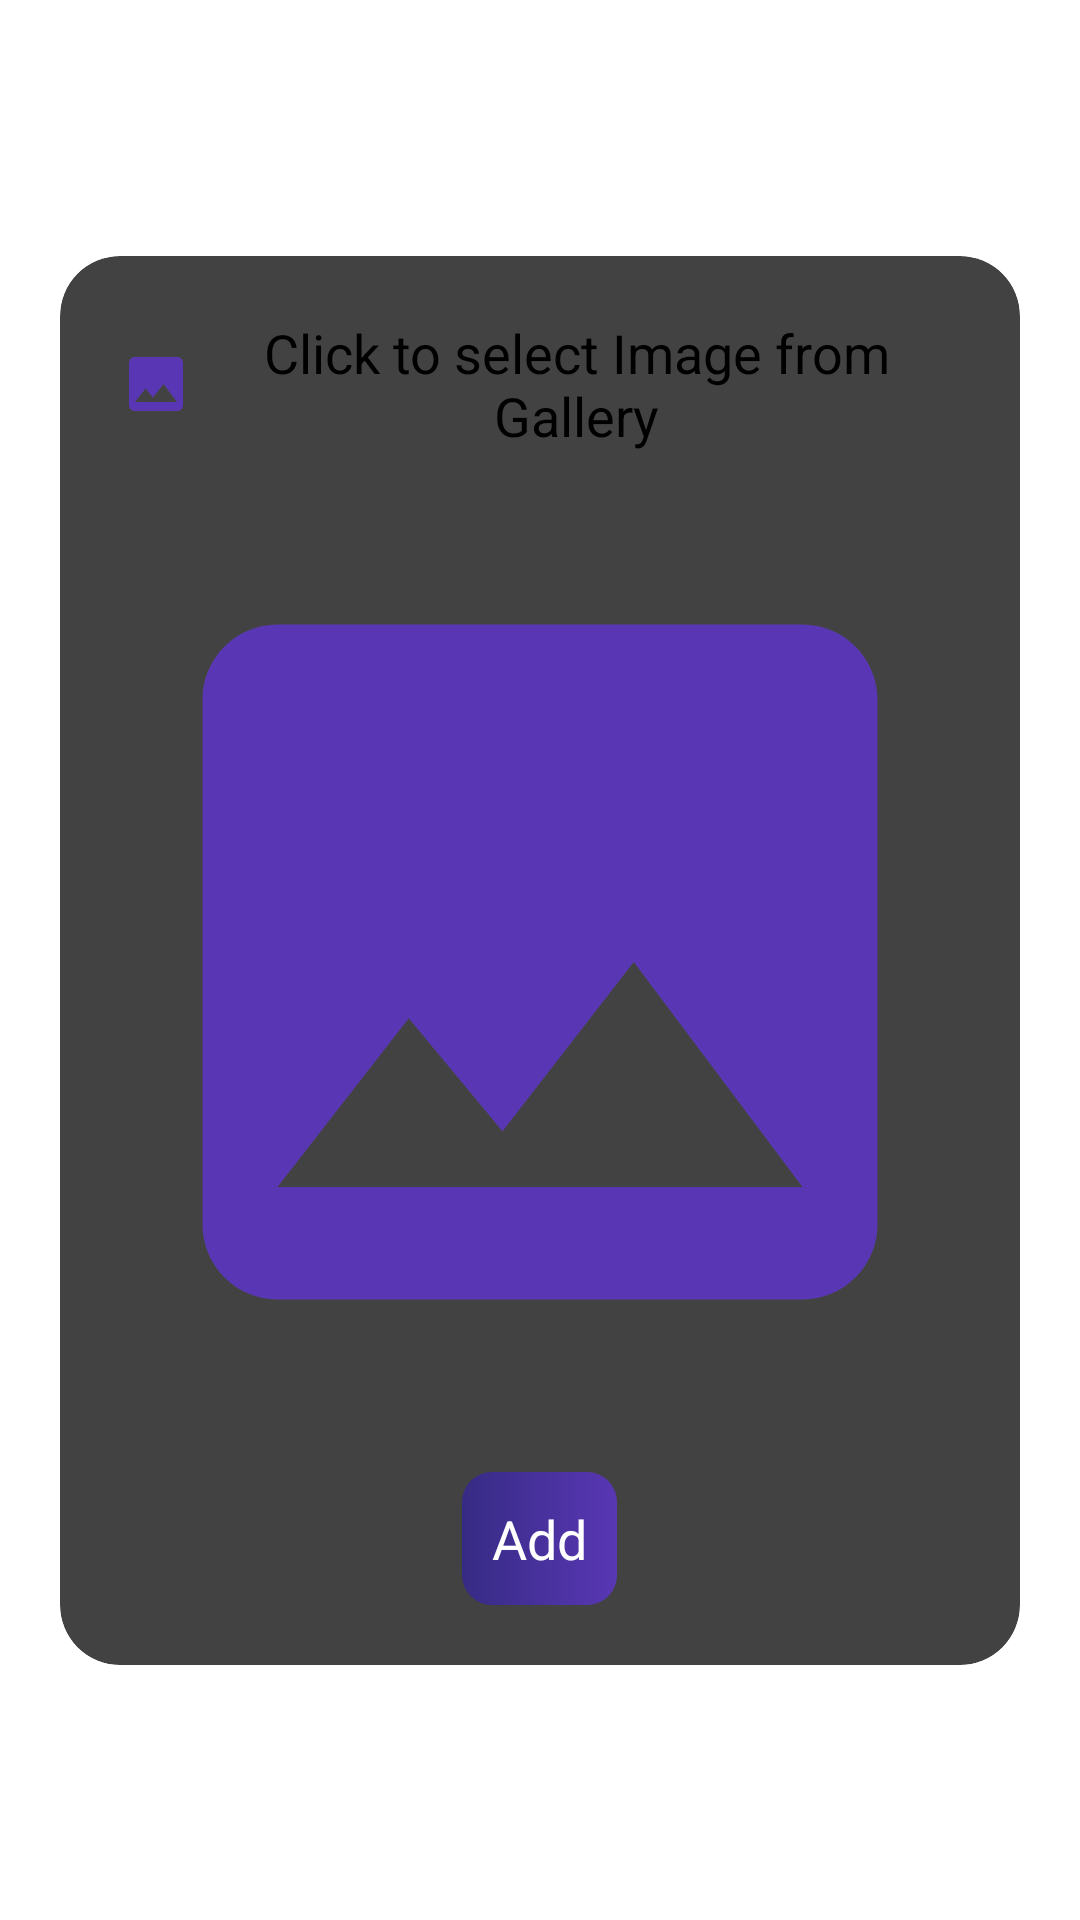

Here is an Android app screen rendered from its layout file. Give the layout XML and the strings, colors and styles it references.
<!-- AndroidManifest.xml: application theme Theme.Drawing -->
<!-- res/layout/fragment_add_image.xml -->
<?xml version="1.0" encoding="utf-8"?>
<androidx.constraintlayout.widget.ConstraintLayout xmlns:android="http://schemas.android.com/apk/res/android"
    xmlns:tools="http://schemas.android.com/tools"
    android:layout_width="match_parent"
    android:layout_height="match_parent"
    xmlns:app="http://schemas.android.com/apk/res-auto"
    tools:context=".fragments.AddImage">
    <androidx.cardview.widget.CardView
        android:layout_width="match_parent"
        android:layout_height="wrap_content"
        app:layout_constraintTop_toTopOf="parent"
        android:padding="20dp"
        android:layout_margin="20dp"
        app:layout_constraintBottom_toBottomOf="parent"
        android:background="@color/white"
        app:cardCornerRadius="20dp"
        app:cardElevation="20dp"
        >

    <LinearLayout
        android:layout_width="match_parent"
        android:layout_height="wrap_content"
        android:orientation="vertical">
        <TextView
            android:id="@+id/select"
            android:layout_width="wrap_content"
            android:layout_height="wrap_content"
            android:text="Click to select Image from Gallery"
            android:drawableStart="@drawable/baseline_image_24"
            android:layout_gravity="center"
            android:gravity="center"
            android:textSize="18sp"
            android:layout_margin="20dp"/>
        <ImageView
            android:id="@+id/img_preview"
            android:layout_width="match_parent"
            android:layout_height="300dp"
            android:src="@drawable/baseline_image_24"
            />

        <androidx.appcompat.widget.AppCompatButton
            android:id="@+id/add"
            android:layout_width="wrap_content"
            android:layout_height="wrap_content"
            android:padding="10dp"
            android:background="@drawable/rounded_bg"
            android:text="Add"
            android:textColor="@color/white"
            android:layout_gravity="center"
            android:textSize="18sp"
            android:layout_margin="20dp"/>
    </LinearLayout></androidx.cardview.widget.CardView>

</androidx.constraintlayout.widget.ConstraintLayout>
<!-- resources referenced by this layout -->
<resources>
  <!-- drawable baseline_image_24 (drawable) -->
  <vector android:height="24dp" android:tint="#5937B4"
      android:viewportHeight="24" android:viewportWidth="24"
      android:width="24dp" xmlns:android="http://schemas.android.com/apk/res/android">
      <path android:fillColor="@android:color/white" android:pathData="M21,19V5c0,-1.1 -0.9,-2 -2,-2H5c-1.1,0 -2,0.9 -2,2v14c0,1.1 0.9,2 2,2h14c1.1,0 2,-0.9 2,-2zM8.5,13.5l2.5,3.01L14.5,12l4.5,6H5l3.5,-4.5z"/>
  </vector>
  <!-- drawable rounded_bg (drawable) -->
  <?xml version="1.0" encoding="utf-8"?>
  <shape
      xmlns:android="http://schemas.android.com/apk/res/android"
      android:shape="rectangle">
  
      <gradient android:angle="180"
          android:startColor="#5937B4"
          android:endColor="#362B84"/>
  
      <corners android:radius="10dp"/>
  
  </shape>
  <style name="Theme.Drawing" parent="Theme.MaterialComponents.Light.DarkActionBar">
          
          <item name="colorPrimary">@color/purple_500</item>
          <item name="colorPrimaryVariant">@color/purple_700</item>
          <item name="colorOnPrimary">@color/black</item>
          
          <item name="colorSecondary">@color/teal_200</item>
          <item name="colorSecondaryVariant">@color/teal_200</item>
          <item name="colorOnSecondary">@color/black</item>
          
          <item name="android:statusBarColor">?attr/colorPrimaryVariant</item>
          
      </style>
  <!-- not gathered from this repository: default colours our renderer supplied (Android Studio template values) -->
  <color name="purple_500">#FF6200EE</color>
  <color name="purple_700">#FF3700B3</color>
  <color name="teal_200">#FF03DAC5</color>
  <color name="black">#FF000000</color>
  <color name="white">#FFFFFFFF</color>
</resources>
